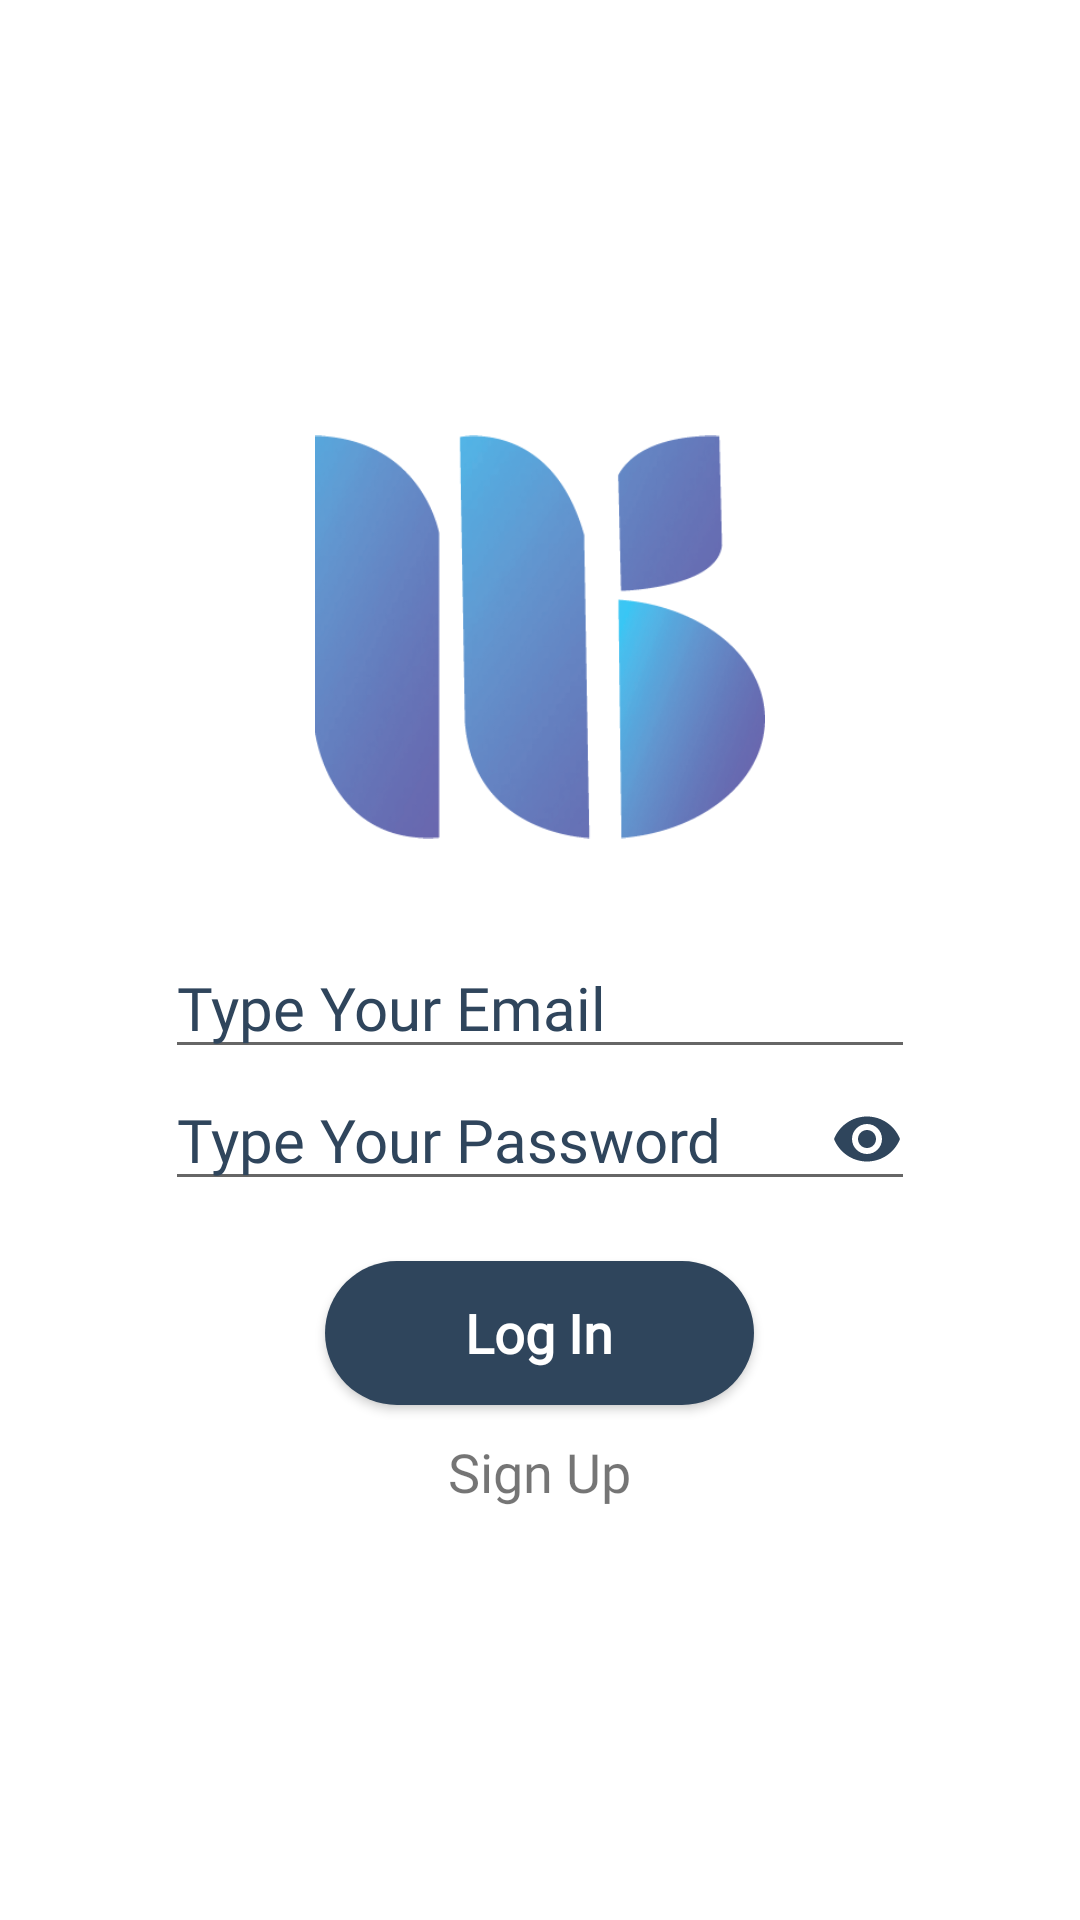

Here is an Android app screen rendered from its layout file. Give the layout XML and the strings, colors and styles it references.
<!-- AndroidManifest.xml: application theme Theme.NoteAppNavigation -->
<!-- res/layout/fragment_login.xml -->
<?xml version="1.0" encoding="utf-8"?>
<LinearLayout xmlns:android="http://schemas.android.com/apk/res/android"
    xmlns:tools="http://schemas.android.com/tools"
    xmlns:app="http://schemas.android.com/apk/res-auto"
    android:orientation="vertical"
    android:gravity="center"
    android:layout_width="match_parent"
    android:layout_height="match_parent"
    tools:context=".LoginFragment">

    <androidx.appcompat.widget.AppCompatImageView
        android:src="@drawable/ic_logo"
        android:layout_width="150dp"
        android:layout_height="150dp"/>

    <androidx.appcompat.widget.AppCompatEditText
        android:id="@+id/etEmail"
        android:hint="Type Your Email"
        android:textColorHint="@color/primary"
        android:textColor="@color/primary"
        android:fontFamily="@font/poppins_medium"
        android:textSize="20sp"
        android:layout_marginTop="25dp"
        android:layout_width="250dp"
        android:layout_height="wrap_content"/>

    <androidx.appcompat.widget.AppCompatEditText
        android:id="@+id/et_password"
        android:hint="Type Your Password"
        android:textColorHint="@color/primary"
        android:textColor="@color/primary"
        android:inputType="textPassword"
        android:fontFamily="@font/poppins_medium"
        android:textSize="20sp"
        android:lines="1"
        android:drawableEnd="@drawable/ic_baseline_remove_red_eye_24"
        android:layout_width="250dp"
        android:layout_height="wrap_content"/>

    <androidx.appcompat.widget.AppCompatButton
        android:id="@+id/btn_Login"
        android:layout_width="143dp"
        android:layout_height="48dp"
        android:layout_marginTop="20dp"
        android:text="Log In"
        android:textAllCaps="false"
        android:textColor="@color/white"
        android:background="@drawable/rounded_bg"
        android:textStyle="bold"
        android:textSize="18sp"
        android:fontFamily="@font/poppins_medium"/>

    <TextView
        android:id="@+id/tvSignUp"
        android:layout_width="wrap_content"
        android:layout_height="wrap_content"
        android:text="Sign Up"
        android:fontFamily="@font/poppins_medium"
        android:layout_marginTop="10dp"
        android:textSize="18sp"/>



</LinearLayout>
<!-- resources referenced by this layout -->
<resources>
  <color name="primary">#2F455C</color>
  <color name="white">#FFFFFFFF</color>
  <!-- drawable ic_baseline_remove_red_eye_24 (drawable) -->
  <vector android:height="24dp" android:tint="#2F455C"
      android:viewportHeight="24" android:viewportWidth="24"
      android:width="24dp" xmlns:android="http://schemas.android.com/apk/res/android">
      <path android:fillColor="@android:color/white" android:pathData="M12,4.5C7,4.5 2.73,7.61 1,12c1.73,4.39 6,7.5 11,7.5s9.27,-3.11 11,-7.5c-1.73,-4.39 -6,-7.5 -11,-7.5zM12,17c-2.76,0 -5,-2.24 -5,-5s2.24,-5 5,-5 5,2.24 5,5 -2.24,5 -5,5zM12,9c-1.66,0 -3,1.34 -3,3s1.34,3 3,3 3,-1.34 3,-3 -1.34,-3 -3,-3z"/>
  </vector>
  <!-- drawable ic_logo: png bitmap (drawable, 47005 bytes) -->
  <!-- drawable rounded_bg (drawable) -->
  <?xml version="1.0" encoding="utf-8"?>
  <shape xmlns:android="http://schemas.android.com/apk/res/android">
      <solid android:color="@color/primary" />
      <corners android:radius="100dp"/>
  
  </shape>
  <style name="Theme.NoteAppNavigation" parent="Theme.MaterialComponents.DayNight.NoActionBar">
          
          <item name="colorPrimary">@color/purple_500</item>
          <item name="colorPrimaryVariant">@color/purple_700</item>
          <item name="colorOnPrimary">@color/white</item>
          
          <item name="colorSecondary">@color/teal_200</item>
          <item name="colorSecondaryVariant">@color/teal_700</item>
          <item name="colorOnSecondary">@color/black</item>
          
          <item name="android:statusBarColor">?attr/colorPrimaryVariant</item>
          
      </style>
  <color name="purple_500">#2F455C</color>
  <color name="purple_700">#2F455C</color>
  <color name="teal_200">#aaa</color>
  <color name="teal_700">#FF018786</color>
  <color name="black">#FFFFFFFF</color>
</resources>
